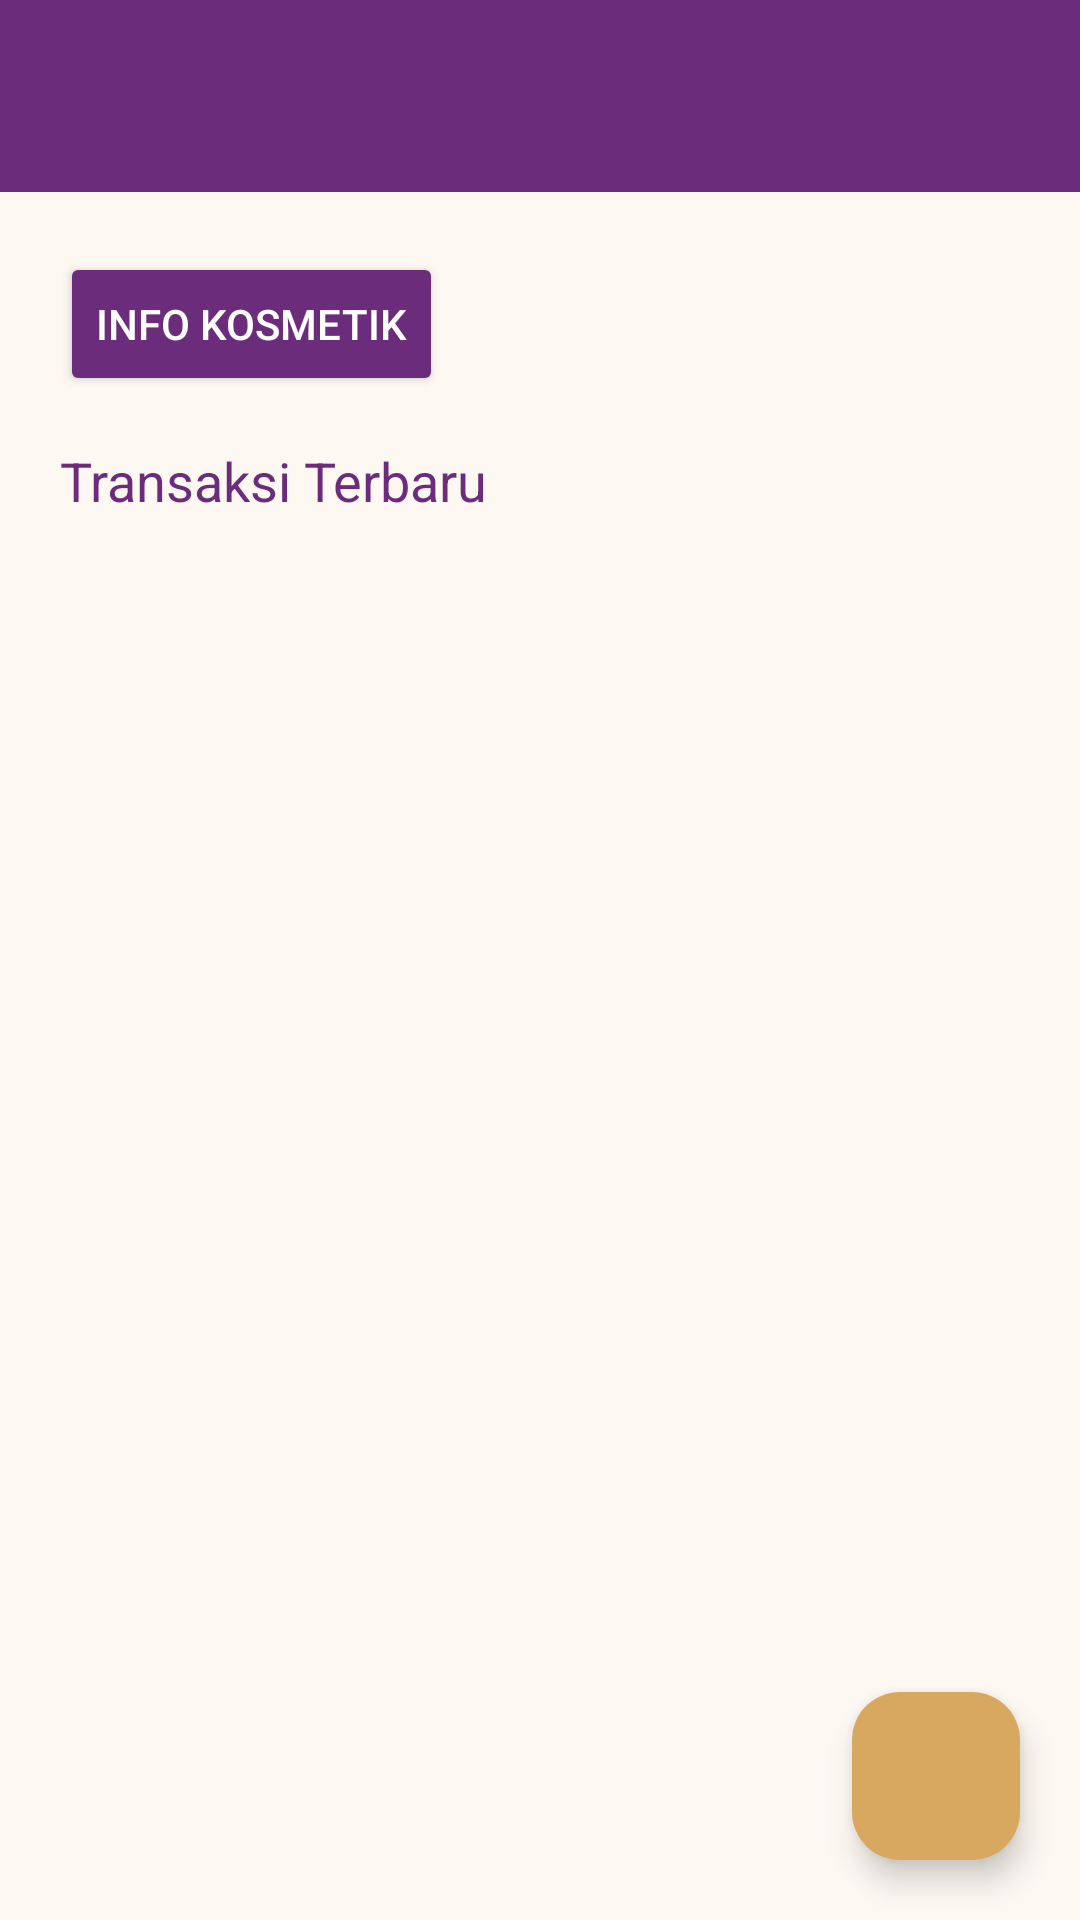

Write the Android layout XML for this screen, with the resource values it uses.
<!-- AndroidManifest.xml: application theme Theme.BYDSushi -->
<!-- res/layout/activity_fifth.xml -->
<?xml version="1.0" encoding="utf-8"?>
<androidx.coordinatorlayout.widget.CoordinatorLayout
    xmlns:android="http://schemas.android.com/apk/res/android"
    xmlns:app="http://schemas.android.com/apk/res-auto"
    xmlns:tools="http://schemas.android.com/tools"
    android:id="@+id/main"
    android:layout_width="match_parent"
    android:layout_height="match_parent"
    android:background="@color/cream_bg"
    tools:context=".home.pertemuan_5.FifthActivity">

    <com.google.android.material.appbar.AppBarLayout
        android:id="@+id/appBar"
        android:layout_width="match_parent"
        android:layout_height="wrap_content"
        android:theme="@style/ThemeOverlay.MaterialComponents.Dark.ActionBar">

        <androidx.appcompat.widget.Toolbar
            android:id="@+id/toolbar"
            android:layout_width="match_parent"
            android:layout_height="?attr/actionBarSize"
            android:background="@color/purple_primary"
            app:layout_scrollFlags="scroll|enterAlways"
            app:titleTextColor="@android:color/white" />
    </com.google.android.material.appbar.AppBarLayout>

    <androidx.core.widget.NestedScrollView
        android:layout_width="match_parent"
        android:layout_height="match_parent"
        android:clipToPadding="false"
        android:padding="20dp"
        app:layout_behavior="@string/appbar_scrolling_view_behavior">

        <LinearLayout
            android:layout_width="match_parent"
            android:layout_height="wrap_content"
            android:orientation="vertical">

            <Button
                android:id="@+id/btnWebView"
                android:layout_width="wrap_content"
                android:layout_height="wrap_content"
                android:backgroundTint="@color/purple_primary"
                android:text="Info Kosmetik"
                android:textColor="@android:color/white"
                app:icon="@drawable/ic_add"
                app:iconGravity="textStart" />

            <TextView
                android:layout_width="wrap_content"
                android:layout_height="wrap_content"
                android:layout_marginTop="16dp"
                android:text="Transaksi Terbaru"
                android:textColor="@color/purple_primary"
                android:textSize="18sp" />

            <LinearLayout
                android:id="@+id/listPenjualan"
                android:layout_width="match_parent"
                android:layout_height="wrap_content"
                android:orientation="vertical" />

            <View
                android:layout_width="match_parent"
                android:layout_height="80dp" />
        </LinearLayout>
    </androidx.core.widget.NestedScrollView>

    <com.google.android.material.floatingactionbutton.FloatingActionButton
        android:id="@+id/fabTambah"
        android:layout_width="wrap_content"
        android:layout_height="wrap_content"
        android:layout_gravity="bottom|end"
        android:layout_margin="20dp"
        android:contentDescription="Tambah data"
        android:src="@drawable/ic_add"
        app:backgroundTint="@color/gold"
        app:tint="@android:color/white" />
</androidx.coordinatorlayout.widget.CoordinatorLayout>
<!-- resources referenced by this layout -->
<resources>
  <color name="cream_bg">#FDF8F2</color>
  <color name="gold">#D9A860</color>
  <color name="purple_primary">#6B2D7B</color>
  <style name="Theme.BYDSushi" parent="Base.Theme.BYDSushi" />
  <style name="Base.Theme.BYDSushi" parent="Theme.Material3.DayNight.NoActionBar">
  
          
          
      </style>
</resources>
